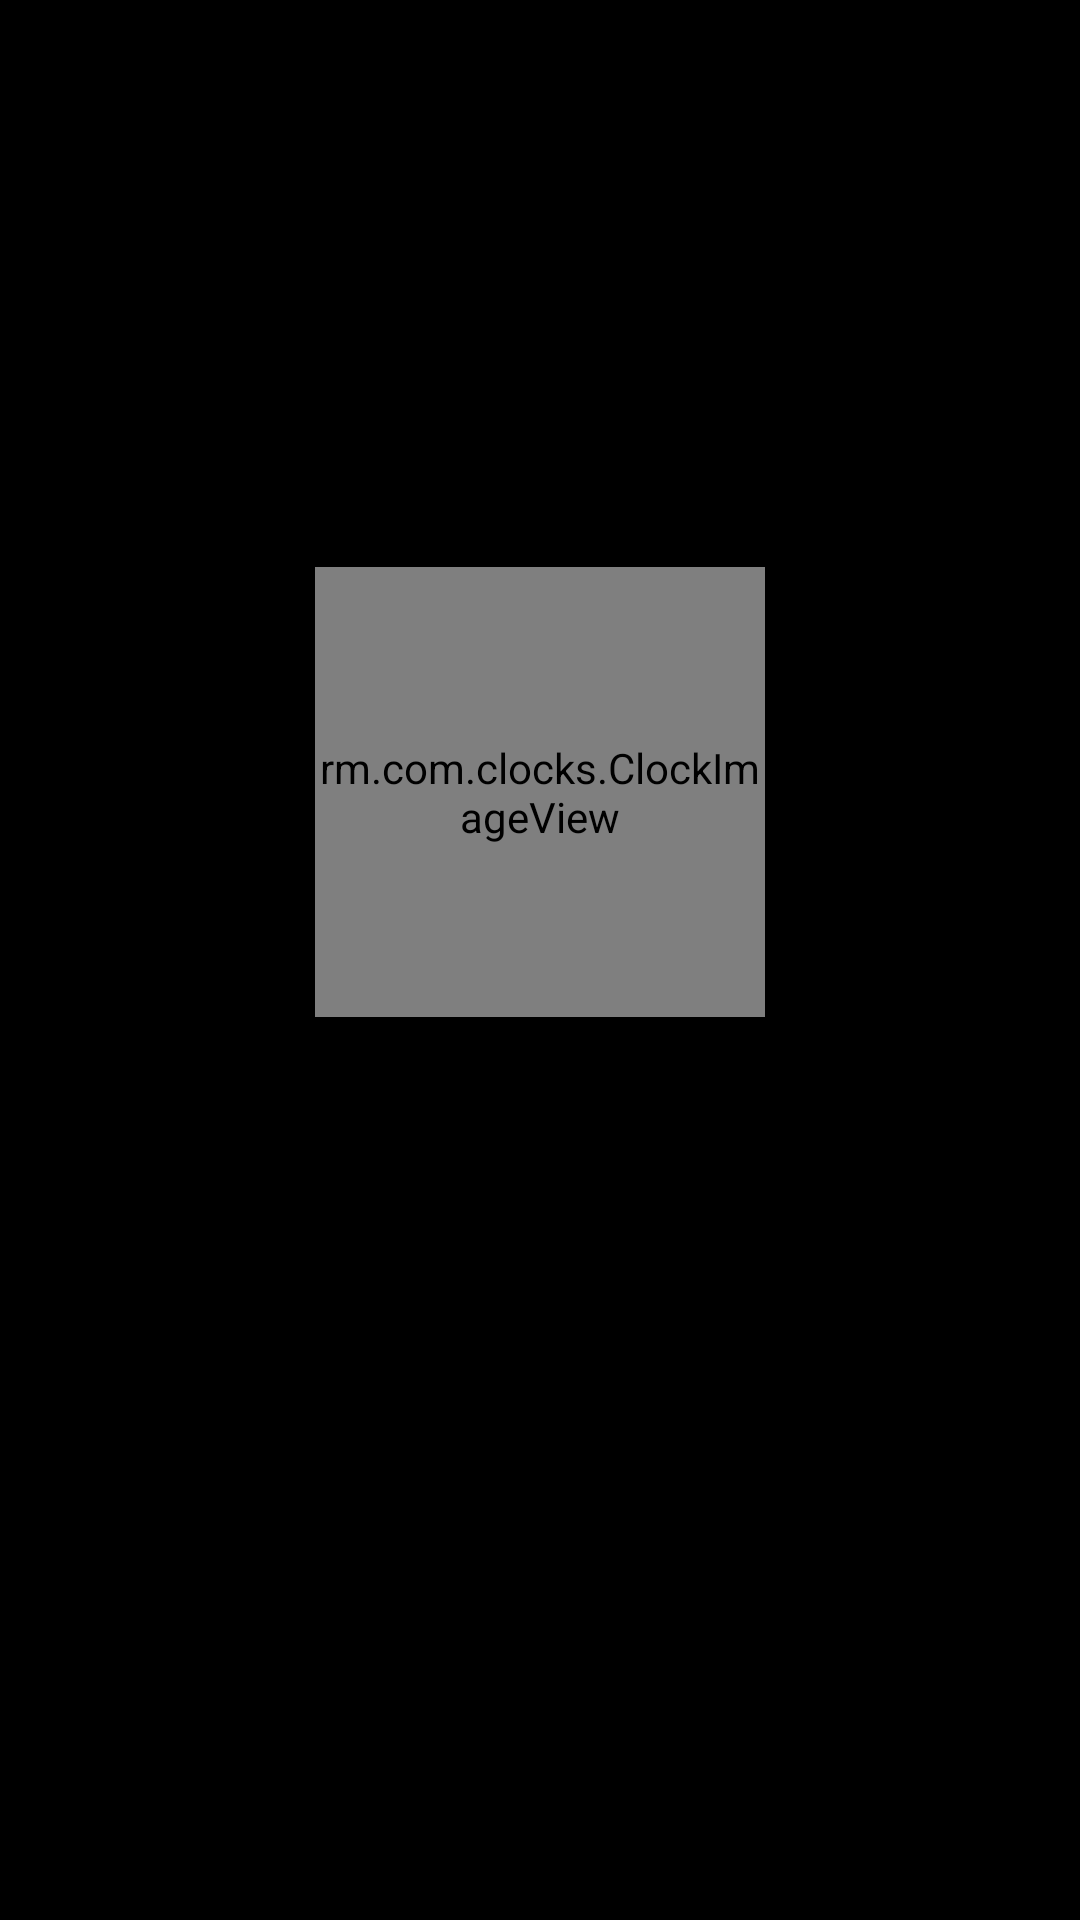

Produce the Android XML layout that renders to this screen, including the resource entries it uses.
<!-- AndroidManifest.xml: activity theme AppTheme.LockScreen -->
<!-- res/layout/fragment_lock.xml -->
<?xml version="1.0" encoding="utf-8"?>
<androidx.appcompat.widget.LinearLayoutCompat xmlns:android="http://schemas.android.com/apk/res/android"
    xmlns:app="http://schemas.android.com/apk/res-auto"
    android:id="@+id/constraintLayout"
    android:layout_width="match_parent"
    android:layout_height="match_parent"
    android:orientation="vertical"
    android:background="@android:color/black"
    android:gravity="center">

    <rm.com.clocks.ClockImageView
        android:id="@+id/clockImage"
        android:layout_width="150dp"
        android:layout_height="150dp"
        android:scaleType="center"
        app:hasFrame="true"
        app:clockColor="#ffffff"
        app:frameWidth="regular"
        app:pointerWidth="thin"
        app:hours="0"
        app:minutes="0"
        app:timeSetDuration="400"/>

    <androidx.appcompat.widget.AppCompatTextView
        android:id="@+id/clockText"
        android:layout_width="match_parent"
        android:layout_height="?attr/actionBarSize"
        android:gravity="center"
        android:layout_marginTop="?attr/actionBarSize"
        android:textColor="#ffffff"
        android:padding="4dp"
        android:textStyle="bold"
        app:autoSizeTextType="uniform" />

</androidx.appcompat.widget.LinearLayoutCompat>
<!-- resources referenced by this layout -->
<resources>
  <style name="AppTheme.LockScreen" parent="AppTheme">
          <item name="android:windowFullscreen">true</item>
          <item name="android:windowNoTitle">true</item>
          <item name="android:windowTranslucentStatus">true</item>
          <item name="android:windowTranslucentNavigation">true</item>
          <item name="android:windowLayoutInDisplayCutoutMode">shortEdges</item>
      </style>
  <style name="AppTheme" parent="Theme.MaterialComponents.DayNight.NoActionBar">
          <item name="colorPrimary">@color/primaryColor</item>
          <item name="colorAccent">@color/primaryLightColor</item>
          <item name="colorPrimaryDark">@color/primaryDarkColor</item>
          <item name="colorControlNormal">@android:color/white</item>
          <item name="android:selectableItemBackground">@color/primaryLightColor</item>
          <item name="android:windowAnimationStyle">@style/WindowAnimationTransition</item>
          <item name="materialAlertDialogTheme">
              @style/ThemeOverlay.MaterialComponents.MaterialAlertDialog
          </item>
          <item name="colorSurface">@android:color/background_light</item>
      </style>
  <color name="primaryColor">#db3236</color>
  <color name="primaryLightColor">#ff6960</color>
  <color name="primaryDarkColor">#a2000f</color>
  <style name="WindowAnimationTransition">
          <item name="android:windowEnterAnimation">@android:anim/fade_in</item>
          <item name="android:windowExitAnimation">@android:anim/fade_out</item>
      </style>
</resources>
